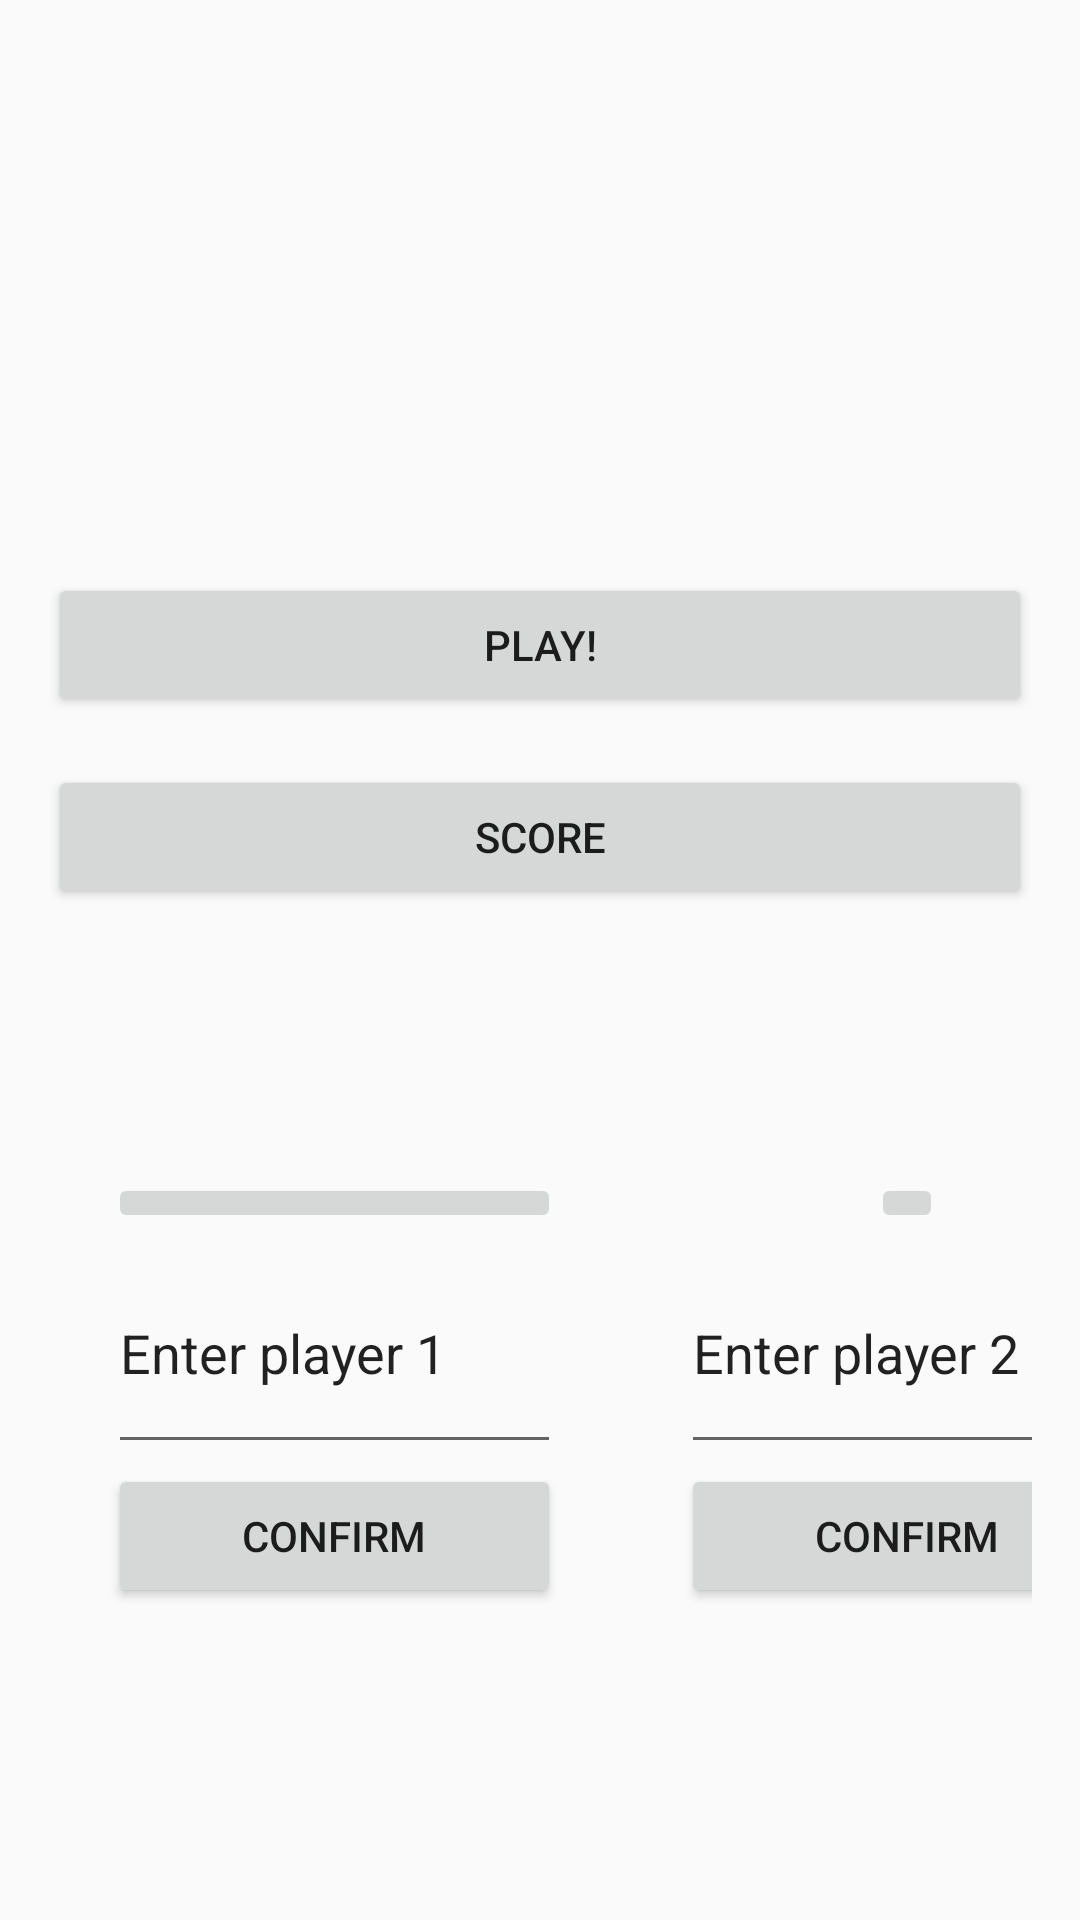

Layout XML and referenced resources for this Android screen:
<!-- AndroidManifest.xml: application theme Theme.Mytictactoe -->
<!-- res/layout/activity_main.xml -->
<?xml version="1.0" encoding="utf-8"?>
<androidx.constraintlayout.widget.ConstraintLayout xmlns:android="http://schemas.android.com/apk/res/android"
    xmlns:app="http://schemas.android.com/apk/res-auto"
    xmlns:tools="http://schemas.android.com/tools"
    android:layout_width="match_parent"
    android:layout_height="match_parent"
    tools:context=".MainActivity">

    <LinearLayout
        android:layout_width="match_parent"
        android:layout_height="match_parent"
        android:orientation="vertical"
        android:padding="16dp"
        app:layout_constraintStart_toStartOf="parent"
        app:layout_constraintTop_toTopOf="parent">

        <Button
            android:id="@+id/PlayButton"
            android:layout_width="match_parent"
            android:layout_height="wrap_content"
            android:layout_marginTop="175dp"
            android:layout_marginBottom="16dp"
            android:text="@string/start_game_string" />

        <Button
            android:id="@+id/ScoreButton"
            android:layout_width="match_parent"
            android:layout_height="wrap_content"
            android:text="@string/score_string" />

        <LinearLayout
            android:layout_width="match_parent"
            android:layout_height="match_parent"
            android:orientation="horizontal">

            <LinearLayout
                android:layout_width="191dp"
                android:layout_height="match_parent"
                android:orientation="vertical"
                android:padding="20dp"
                android:gravity="center">

                <ImageButton
                    android:id="@+id/Player0Avatar"
                    android:layout_width="match_parent"
                    android:layout_height="wrap_content"
                    tools:srcCompat="@tools:sample/avatars" />

                <EditText
                    android:id="@+id/Player0EnterName"
                    android:layout_width="match_parent"
                    android:layout_height="77dp"
                    android:ems="10"
                    android:inputType="textPersonName"
                    android:text="@string/confirm_player1_text" />

                <Button
                    android:id="@+id/Player0ConfirmButton"
                    android:layout_width="match_parent"
                    android:layout_height="wrap_content"
                    android:text="@string/confirm_player_button" />
            </LinearLayout>

            <LinearLayout
                android:layout_width="191dp"
                android:layout_height="match_parent"
                android:orientation="vertical"
                android:padding="20dp"
                android:gravity="center">

                <ImageButton
                    android:id="@+id/Player1Avatar"
                    android:layout_width="wrap_content"
                    android:layout_height="wrap_content"
                    tools:srcCompat="@tools:sample/avatars" />

                <EditText
                    android:id="@+id/Player1EnterName"
                    android:layout_width="wrap_content"
                    android:layout_height="77dp"
                    android:ems="10"
                    android:inputType="textPersonName"
                    android:text="@string/confirm_player2_text" />

                <Button
                    android:id="@+id/Player1ConfirmButton"
                    android:layout_width="match_parent"
                    android:layout_height="wrap_content"
                    android:text="@string/confirm_player_button" />
            </LinearLayout>
        </LinearLayout>

    </LinearLayout>
</androidx.constraintlayout.widget.ConstraintLayout>
<!-- resources referenced by this layout -->
<resources>
  <string name="confirm_player1_text">Enter player 1</string>
  <string name="confirm_player2_text">Enter player 2</string>
  <string name="confirm_player_button">Confirm</string>
  <string name="score_string">Score</string>
  <string name="start_game_string">Play!</string>
  <style name="Theme.Mytictactoe" parent="Theme.AppCompat.Light.DarkActionBar">
          
          <item name="colorPrimary">@color/purple_500</item>
          <item name="colorPrimaryDark">@color/purple_700</item>
          <item name="colorAccent">@color/teal_200</item>
          
      </style>
  <!-- not gathered from this repository: default colours our renderer supplied (Android Studio template values) -->
  <color name="purple_500">#FF6200EE</color>
  <color name="purple_700">#FF3700B3</color>
  <color name="teal_200">#FF03DAC5</color>
</resources>
